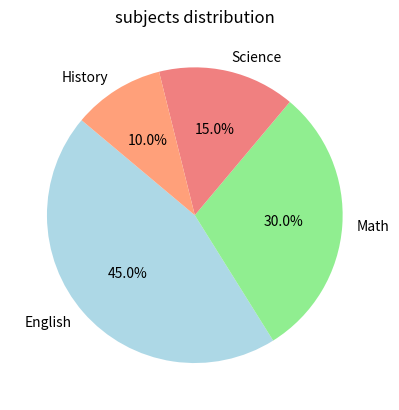

Source code (Python):
import matplotlib.pyplot as plt

labels = ['English','Math','Science','History']
sizes = [45,30,15,10]
plt.clf()
plt.pie(sizes, labels = labels, autopct = '%1.1f%%' , startangle= 140, colors = ['lightblue', 'lightgreen', 'lightcoral', 'lightsalmon'])
plt.title("subjects distribution")
plt.show()